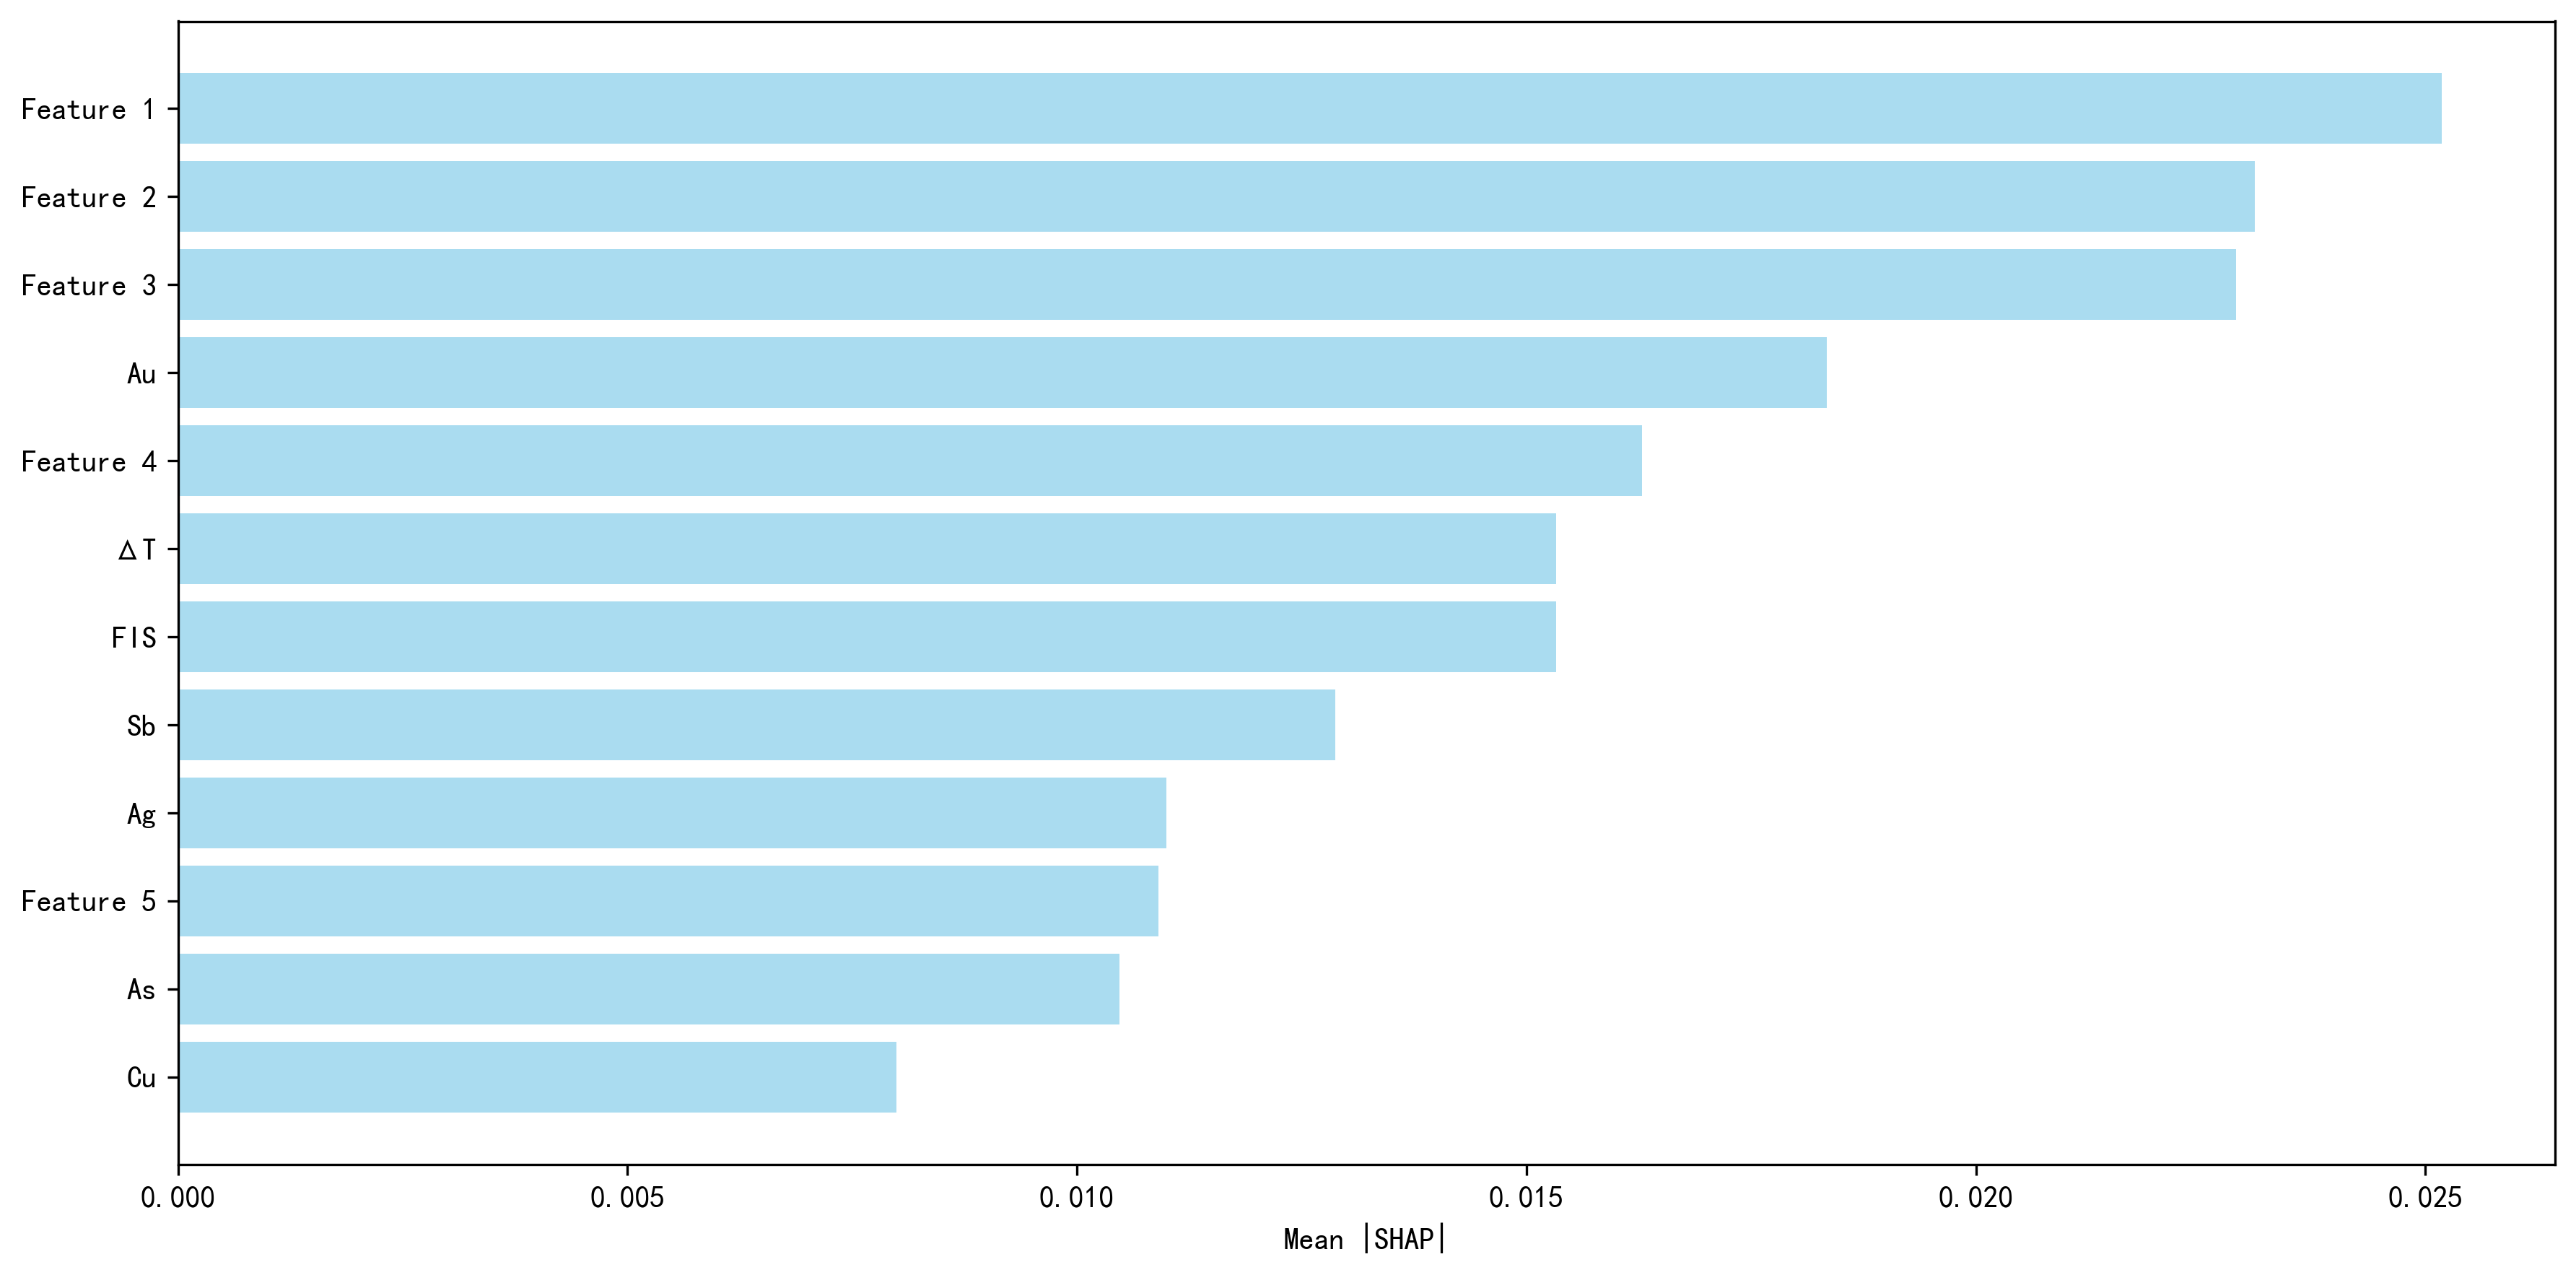

Values plotted in this chart, from the file beside it:
channel, importance
Feature 1, 0.02518
Feature 2, 0.0231
Feature 3, 0.0229
Feature 4, 0.01628
Feature 5, 0.01091
FIS, 0.01533
Ag, 0.011
As, 0.01047
Au, 0.01834
Cu, 0.007988
Sb, 0.01288
ΔT, 0.01533
